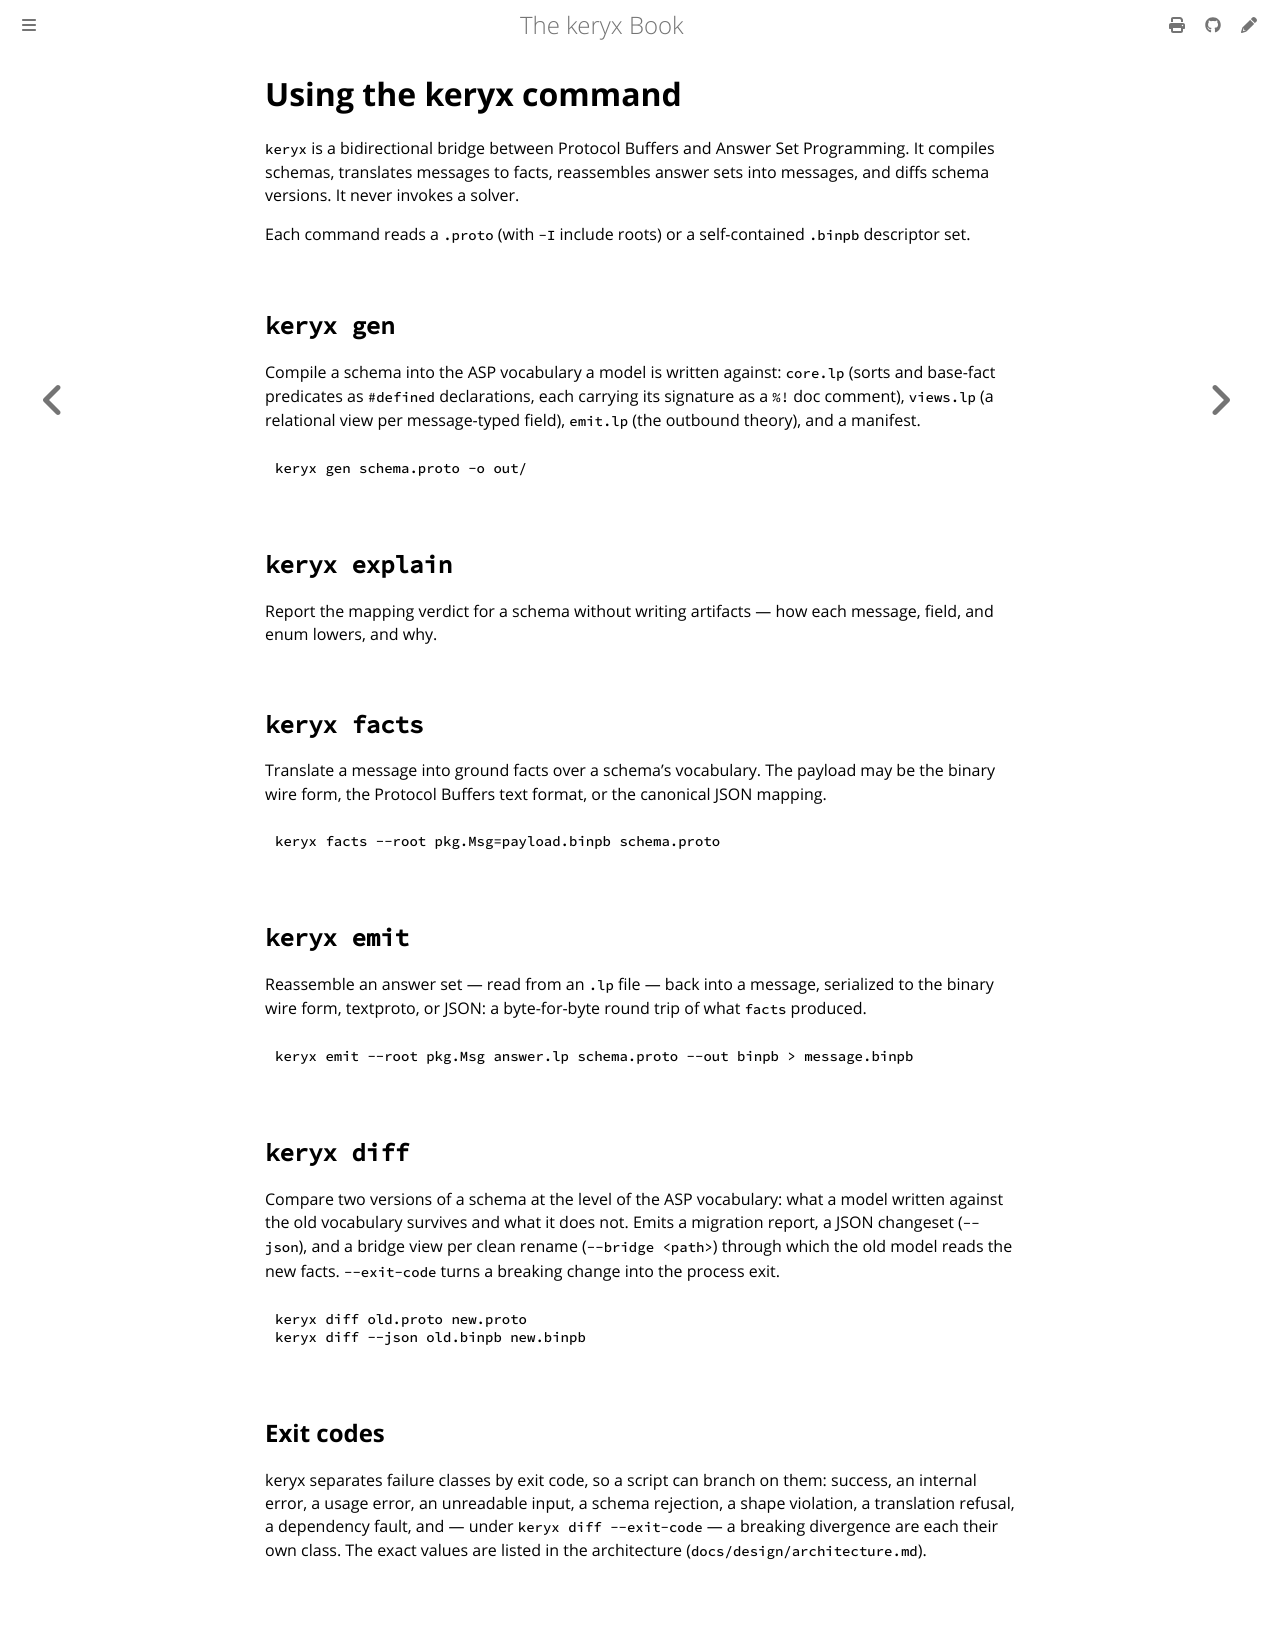

repository: GregoryGelfond/keryx · page: reference/commands.html · generator: mdbook

# Using the keryx command

`keryx` is a bidirectional bridge between Protocol Buffers and Answer Set Programming. It compiles schemas, translates messages to facts, reassembles answer sets into messages, and diffs schema versions. It never invokes a solver.

Each command reads a `.proto` (with `-I` include roots) or a self-contained `.binpb` descriptor set.

## `keryx gen`

Compile a schema into the ASP vocabulary a model is written against: `core.lp` (sorts and base-fact predicates as `#defined` declarations, each carrying its signature as a `%!` doc comment), `views.lp` (a relational view per message-typed field), `emit.lp` (the outbound theory), and a manifest.

```sh
keryx gen schema.proto -o out/
```

## `keryx explain`

Report the mapping verdict for a schema without writing artifacts — how each message, field, and enum lowers, and why.

## `keryx facts`

Translate a message into ground facts over a schema's vocabulary. The payload may be the binary wire form, the Protocol Buffers text format, or the canonical JSON mapping.

```sh
keryx facts --root pkg.Msg=payload.binpb schema.proto
```

## `keryx emit`

Reassemble an answer set — read from an `.lp` file — back into a message, serialized to the binary wire form, textproto, or JSON: a byte-for-byte round trip of what `facts` produced.

```sh
keryx emit --root pkg.Msg answer.lp schema.proto --out binpb > message.binpb
```

## `keryx diff`

Compare two versions of a schema at the level of the ASP vocabulary: what a model written against the old vocabulary survives and what it does not. Emits a migration report, a JSON changeset (`--json`), and a bridge view per clean rename (`--bridge <path>`) through which the old model reads the new facts. `--exit-code` turns a breaking change into the process exit.

```sh
keryx diff old.proto new.proto
keryx diff --json old.binpb new.binpb
```

## Exit codes

keryx separates failure classes by exit code, so a script can branch on them: success, an internal error, a usage error, an unreadable input, a schema rejection, a shape violation, a translation refusal, a dependency fault, and — under `keryx diff --exit-code` — a breaking divergence are each their own class. The exact values are listed in the architecture (`docs/design/architecture.md`).
